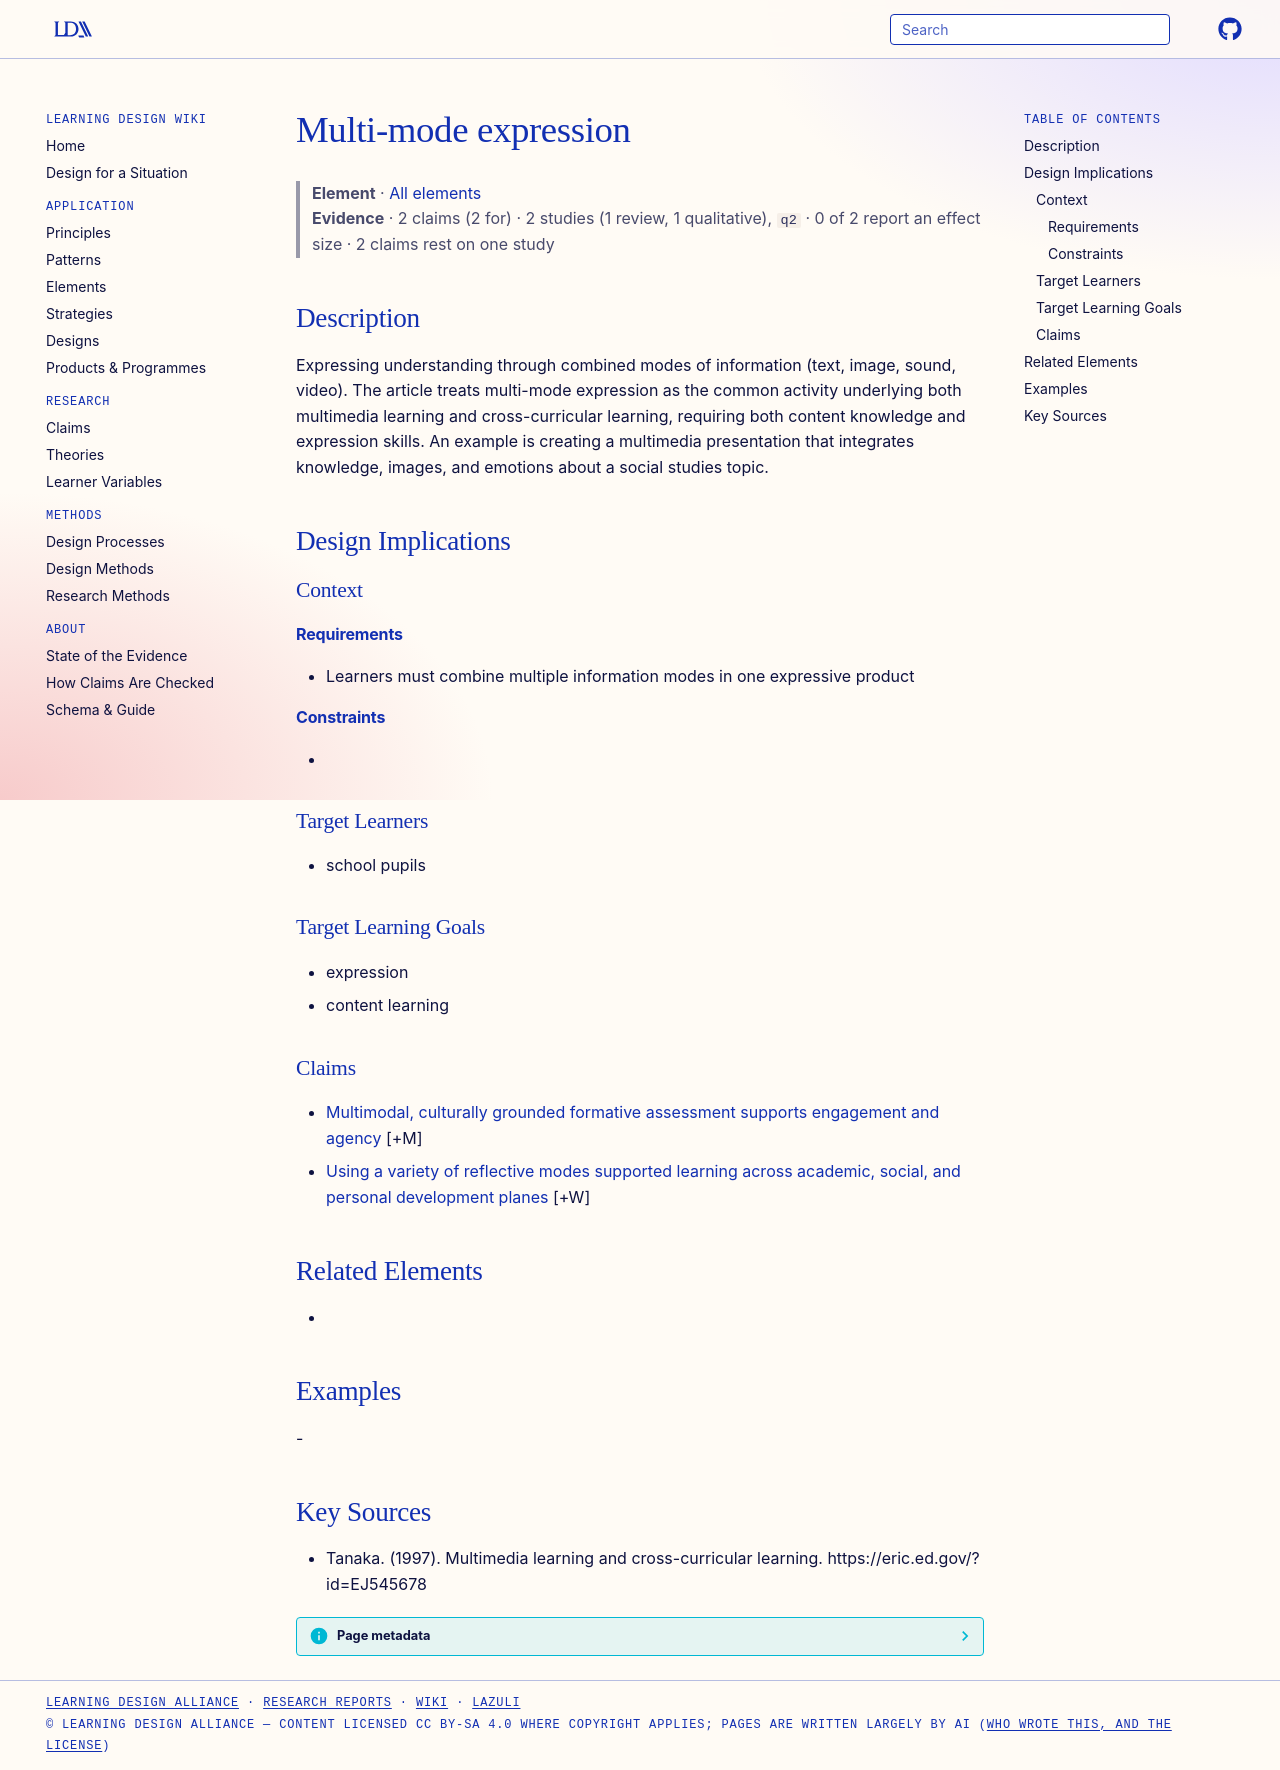

repository: Learning-Design-Alliance/learning-wiki · page: elements/multi-mode-expression/index.html · generator: mkdocs

---
type: element
id: multi-mode-expression
title: Multi-mode expression
description: Expressing understanding through combined modes of information (text, image, sound, video).
canonical: true
status: review
generated:
  by: claude/unspecified
  at: 2026-09-25
sources:
  - id: tanaka-1997
    resource: "https://eric.ed.gov/?id=EJ545678"
    title: "Tanaka. (1997). Multimedia learning and cross-curricular learning. https://eric.ed.gov/?id=EJ545678"
    author: Tanaka
---

# Multi-mode expression

> **Element** · [All elements](index.md)
> **Evidence** · 2 claims (2 for) · 2 studies (1 review, 1 qualitative), `q2` · 0 of 2 report an effect size · 2 claims rest on one study

## Description
Expressing understanding through combined modes of information (text, image, sound, video). The article treats multi-mode expression as the common activity underlying both multimedia learning and cross-curricular learning, requiring both content knowledge and expression skills. An example is creating a multimedia presentation that integrates knowledge, images, and emotions about a social studies topic.

## Design Implications

### Context
#### Requirements
- Learners must combine multiple information modes in one expressive product
#### Constraints
- 

### Target Learners
- school pupils

### Target Learning Goals
- expression
- content learning

### Claims
<!-- Claims bearing on this element, each a link to a claim page followed by its evidence tag, e.g. [+M] -->
- [Multimodal, culturally grounded formative assessment supports engagement and agency](../claims/multimodal-culturally-grounded-assessment-supports-engagement-and-agency.md) [+M]
- [Using a variety of reflective modes supported learning across academic, social, and personal development planes](../claims/varied-reflective-modes-multivocality-benefits.md) [+W]

## Related Elements
- 

## Examples
-

## Key Sources
- Tanaka. (1997). Multimedia learning and cross-curricular learning. https://eric.ed.gov/?id=EJ545678
